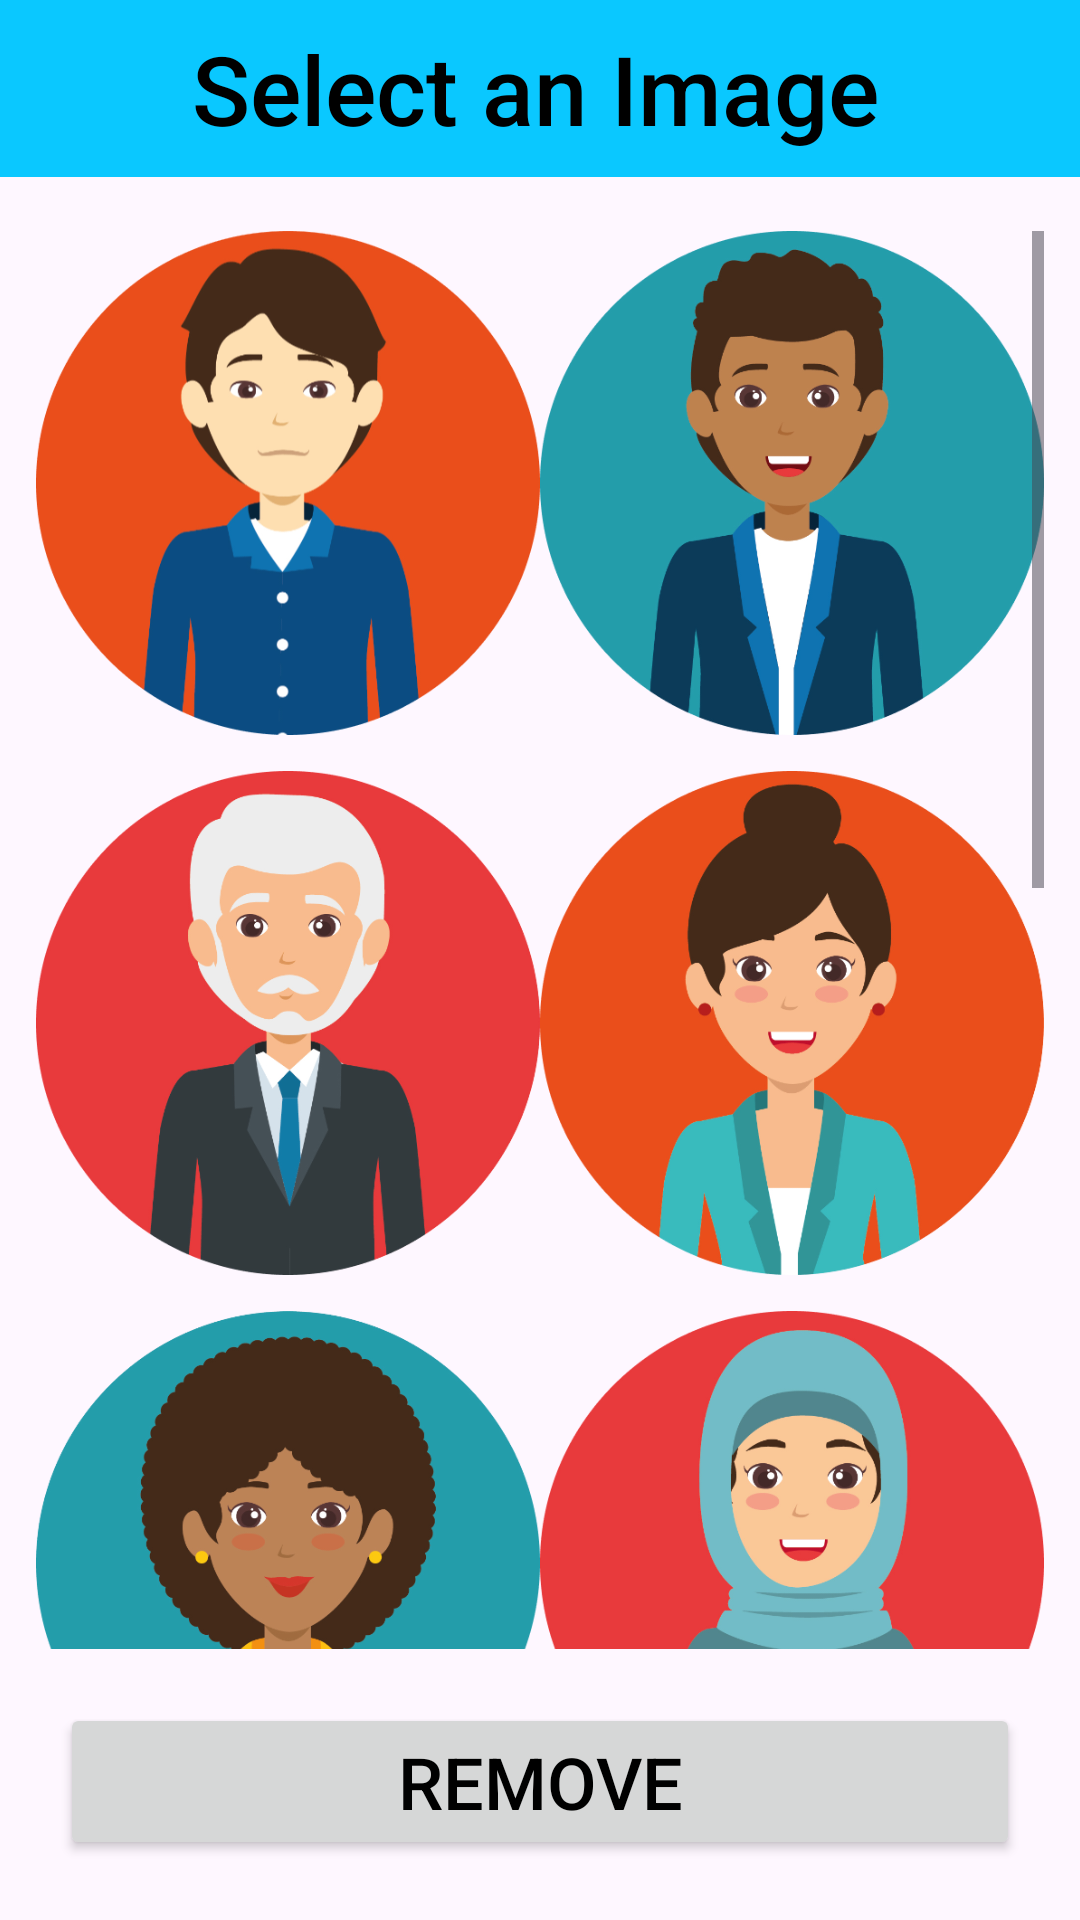

Write the Android layout XML for this screen, with the resource values it uses.
<!-- AndroidManifest.xml: application theme Theme.PhoneBook -->
<!-- res/layout/activity_contact_image_selection.xml -->
<?xml version="1.0" encoding="utf-8"?>
<androidx.constraintlayout.widget.ConstraintLayout xmlns:android="http://schemas.android.com/apk/res/android"
    xmlns:app="http://schemas.android.com/apk/res-auto"
    xmlns:tools="http://schemas.android.com/tools"
    android:layout_width="match_parent"
    android:layout_height="match_parent"
    tools:context=".ui.ContactImageSelectionActivity"
    >
    <LinearLayout
        android:id="@+id/header_content"
        android:layout_width="match_parent"
        android:layout_height="wrap_content"
        android:background="@color/blue"
        android:padding="8dp"
        app:layout_constraintTop_toTopOf="parent"
        app:layout_constraintStart_toStartOf="parent"
        app:layout_constraintEnd_toEndOf="parent"
        android:gravity="center_vertical"
        >
        <ImageButton
            android:id="@+id/button_close"
            android:layout_width="wrap_content"
            android:layout_height="wrap_content"
            android:src="@drawable/ic_close"
            android:background="@drawable/ic_close"
            android:layout_gravity="start"
            android:contentDescription="@string/x_icon"
            />

        <TextView
            android:layout_width="wrap_content"
            android:layout_height="wrap_content"
            android:layout_marginStart="56dp"
            android:fontFamily="sans-serif-medium"
            android:gravity="start"
            android:text="@string/select_an_image"
            android:textColor="@color/black"
            android:textSize="32sp"
            />
    </LinearLayout>

    <ScrollView
        android:layout_width="match_parent"
        android:layout_height="0dp"
        android:orientation="vertical"
        android:paddingHorizontal="12dp"
        android:paddingVertical="18dp"
        app:layout_constraintBottom_toTopOf="@id/button_remove"
        app:layout_constraintTop_toBottomOf="@id/header_content"
        app:layout_constraintVertical_bias="0.0"
        tools:layout_editor_absoluteX="0dp">

        <LinearLayout
            android:layout_width="match_parent"
            android:layout_height="0dp"
            android:orientation="vertical"
            >

            <LinearLayout
                android:layout_width="match_parent"
                android:layout_height="wrap_content"
                android:layout_marginBottom="12dp"
                >
                <ImageView
                    android:id="@+id/image_profile1"
                    android:layout_width="0dp"
                    android:layout_height="168dp"
                    android:layout_weight="1"
                    android:src="@drawable/profile1"
                    android:contentDescription="@string/image_profile"
                    />

                <ImageView
                    android:id="@+id/image_profile2"
                    android:layout_width="0dp"
                    android:layout_height="168dp"
                    android:layout_weight="1"
                    android:src="@drawable/profile2"
                    android:contentDescription="@string/image_profile"
                    />
            </LinearLayout>

            <LinearLayout
                android:layout_width="match_parent"
                android:layout_height="wrap_content"
                android:layout_marginBottom="12dp"
                >
                <ImageView
                    android:id="@+id/image_profile3"
                    android:layout_width="0dp"
                    android:layout_height="168dp"
                    android:layout_weight="1"
                    android:src="@drawable/profile3"
                    android:contentDescription="@string/image_profile"
                    />

                <ImageView
                    android:id="@+id/image_profile4"
                    android:layout_width="0dp"
                    android:layout_height="168dp"
                    android:layout_weight="1"
                    android:src="@drawable/profile4"
                    android:contentDescription="@string/image_profile"
                    />
            </LinearLayout>

            <LinearLayout
                android:layout_width="match_parent"
                android:layout_height="wrap_content"
                android:layout_marginBottom="12dp"
                >
                <ImageView
                    android:id="@+id/image_profile5"
                    android:layout_width="0dp"
                    android:layout_height="168dp"
                    android:layout_weight="1"
                    android:src="@drawable/profile5"
                    android:contentDescription="@string/image_profile"
                    />

                <ImageView
                    android:id="@+id/image_profile6"
                    android:layout_width="0dp"
                    android:layout_height="168dp"
                    android:layout_weight="1"
                    android:src="@drawable/profile6"
                    android:contentDescription="@string/image_profile"
                    />
            </LinearLayout>

            <LinearLayout
                android:layout_width="match_parent"
                android:layout_height="wrap_content"
                android:layout_marginBottom="12dp"
                >
                <ImageView
                    android:id="@+id/image_profile7"
                    android:layout_width="0dp"
                    android:layout_height="168dp"
                    android:layout_weight="1"
                    android:src="@drawable/profile7"
                    android:contentDescription="@string/image_profile"
                    />

                <ImageView
                    android:id="@+id/image_profile8"
                    android:layout_width="0dp"
                    android:layout_height="168dp"
                    android:layout_weight="1"
                    android:src="@drawable/profile8"
                    android:contentDescription="@string/image_profile"
                    />
            </LinearLayout>

            <LinearLayout
                android:layout_width="match_parent"
                android:layout_height="wrap_content"
                android:layout_marginBottom="12dp"
                >
                <ImageView
                    android:id="@+id/image_profile9"
                    android:layout_width="0dp"
                    android:layout_height="168dp"
                    android:layout_weight="1"
                    android:src="@drawable/profile9"
                    android:contentDescription="@string/image_profile"
                    />

                <ImageView
                    android:id="@+id/image_profile10"
                    android:layout_width="0dp"
                    android:layout_height="168dp"
                    android:layout_weight="1"
                    android:src="@drawable/profile10"
                    android:contentDescription="@string/image_profile"
                    />
            </LinearLayout>

            <LinearLayout
                android:layout_width="match_parent"
                android:layout_height="wrap_content"
                android:layout_marginBottom="12dp"
                >
                <ImageView
                    android:id="@+id/image_profile11"
                    android:layout_width="0dp"
                    android:layout_height="168dp"
                    android:layout_weight="1"
                    android:src="@drawable/profile11"
                    android:contentDescription="@string/image_profile"
                    />

                <ImageView
                    android:id="@+id/image_profile12"
                    android:layout_width="0dp"
                    android:layout_height="168dp"
                    android:layout_weight="1"
                    android:src="@drawable/profile12"
                    android:contentDescription="@string/image_profile"
                    />
            </LinearLayout>
        </LinearLayout>
    </ScrollView>

    <Button
        android:id="@+id/button_remove"
        android:layout_width="320dp"
        android:layout_height="wrap_content"
        app:layout_constraintBottom_toBottomOf="parent"
        app:layout_constraintStart_toStartOf="parent"
        app:layout_constraintEnd_toEndOf="parent"
        android:layout_marginVertical="20dp"
        android:textSize="24sp"
        android:textColor="@color/black"
        android:text="@string/remove"
        />

</androidx.constraintlayout.widget.ConstraintLayout>
<!-- resources referenced by this layout -->
<resources>
  <color name="black">#FF000000</color>
  <color name="blue">#0AC8FF</color>
  <!-- drawable profile1: png bitmap (drawable, 61164 bytes) -->
  <!-- drawable profile10: png bitmap (drawable, 72441 bytes) -->
  <!-- drawable profile11: png bitmap (drawable, 71256 bytes) -->
  <!-- drawable profile12: png bitmap (drawable, 77258 bytes) -->
  <!-- drawable profile2: png bitmap (drawable, 68787 bytes) -->
  <!-- drawable profile3: png bitmap (drawable, 70760 bytes) -->
  <!-- drawable profile4: png bitmap (drawable, 69639 bytes) -->
  <!-- drawable profile5: png bitmap (drawable, 75334 bytes) -->
  <!-- drawable profile6: png bitmap (drawable, 69432 bytes) -->
  <!-- drawable profile7: png bitmap (drawable, 72282 bytes) -->
  <!-- drawable profile8: png bitmap (drawable, 64797 bytes) -->
  <!-- drawable profile9: png bitmap (drawable, 60714 bytes) -->
  <string name="image_profile">image profile</string>
  <string name="remove">Remove</string>
  <string name="select_an_image">Select an Image</string>
  <string name="x_icon">x icon</string>
  <style name="Theme.PhoneBook" parent="Base.Theme.PhoneBook" />
  <style name="Base.Theme.PhoneBook" parent="Theme.Material3.DayNight.NoActionBar">
          
           <item name="colorPrimary">@color/blue</item>
      </style>
</resources>
